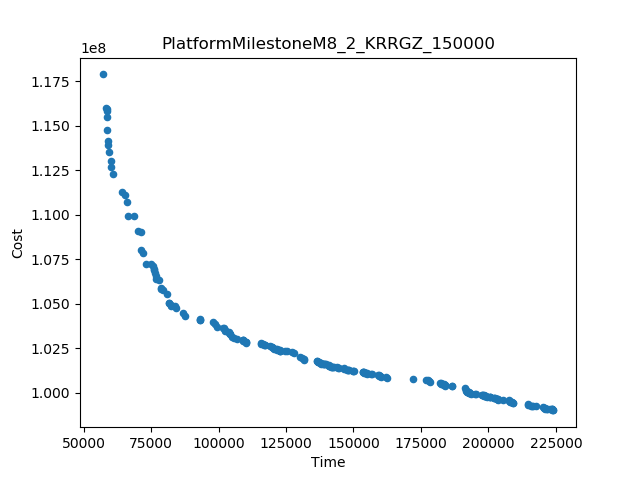

Data behind this chart, as committed beside it:
Time, Cost
57039, 1.1788626842004587E8
224097, 9.899384269435114E7
58351, 1.159977588083481E8
60889, 1.1226017900149465E8
172070, 1.0073575760473208E8
64392, 1.1126989575159934E8
58793, 1.1475657652571177E8
71389, 1.0801849949017207E8
65975, 1.1070272074383858E8
162598, 1.0081367070710598E8
68672, 1.0992807135993388E8
71286, 1.0903117216846874E8
70054, 1.0910890281324466E8
66323, 1.0993461325292465E8
58732, 1.1549658347483765E8
87740, 1.0428224334982876E8
59405, 1.1352309806354392E8
72188, 1.07819055477081E8
80769, 1.0555144738741633E8
60035, 1.1303052054636809E8
73079, 1.07247887888339E8
59097, 1.1416808317759517E8
60205, 1.1268759288254309E8
97889, 1.039537715666218E8
86959, 1.0448791897262187E8
191451, 1.00279133697494E8
93086, 1.041286292079036E8
65348, 1.1112014547940469E8
115628, 1.0276927585616206E8
214525, 9.936405158300173E7
84325, 1.0472742400373375E8
78013, 1.0635031135571195E8
209237, 9.938924223204607E7
59174, 1.139283681925037E8
110052, 1.0281065021937892E8
93176, 1.0408468747007239E8
131735, 1.0181385667756142E8
176758, 1.0071893050556776E8
186329, 1.0034390966493282E8
130322, 1.0201865938601145E8
81565, 1.0503651611279021E8
78516, 1.0588886794105539E8
127928, 1.0223909268329637E8
136375, 1.017726213753798E8
178253, 1.0060143561784674E8
182238, 1.0054218742491853E8
99511, 1.0368200627325998E8
205344, 9.9563653977307E7
217632, 9.921720021208324E7
79396, 1.0574381246343845E8
106867, 1.0299925864726844E8
58731, 1.1582444376345429E8
98605, 1.0386482187421641E8
153396, 1.0116853792909156E8
150086, 1.0118646709361367E8
220334, 9.917299356325044E7
75093, 1.0724390445535603E8
118988, 1.0260738507101032E8
127166, 1.0229216294130744E8
105048, 1.031412908838165E8
... 165 more rows
